Run: headless pygame with SDL's dummy video driver; simulated clock (each Clock.tick advances the game by its frame time, no real sleeping); random seed 0; keys injected as events and as key.get_pressed() state; no mouse input.
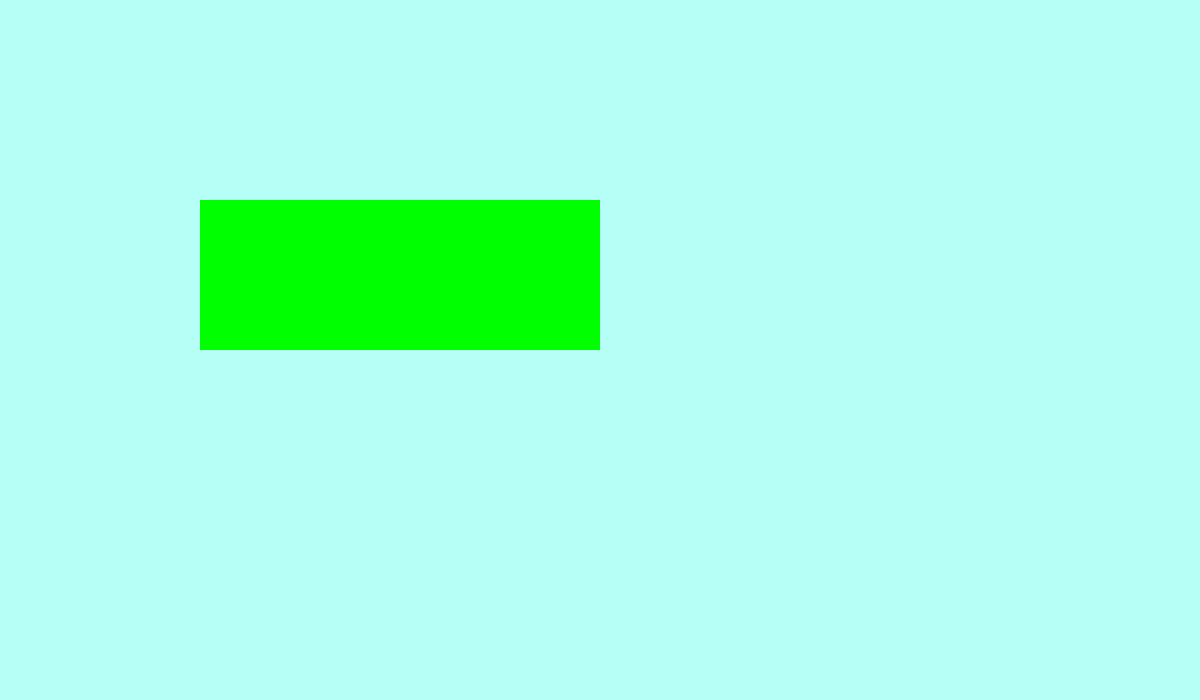
Frame 1 of 4 · flips 1–60 · no input
Frame 2 of 4 · flips 61–180 · tapped SPACE, RETURN · held RIGHT (→), D · screen unchanged from frame 1, image omitted
Frame 3 of 4 · flips 181–300 · held DOWN (↓), S · screen unchanged from frame 2, image omitted
Frame 4 of 4 · flips 301–420 · held LEFT (←), A, UP (↑), W · screen unchanged from frame 3, image omitted

The pygame program that drew these frames:


"""
 Pygame base template for opening a window

 Sample Python/Pygame Programs
 Simpson College Computer Science
 http://programarcadegames.com/
 http://simpson.edu/computer-science/

 Explanation video: http://youtu.be/vRB_983kUMc
"""


#import a library of functions called 'pygame'
import pygame
import os   # Operation system
import datetime


def draw_text(text):
    # Select the font to use, size, bold, italics
    font = pygame.font.SysFont('Calibri', 25, True, False)
    # Render the text. "True" means anti-aliased text.
    # Black is the color. This creates an image of the
    # letters, but does not put it on the screen
    text_new = font.render(text, True, RED)
    return text_new

# Define some colors
BLACK = (0, 0, 0)
WHITE = (255, 255, 255)
GREEN = (0, 255, 0)
RED = (255, 0, 0)
SKY_BLUE = (181, 255, 246)
YELLOW = (250, 232, 71)

# Initialize the game engine
pygame.init()

# Set the width and height of the screen [width, height]
os.environ['SDL_VIDEO_HEIGHT_WINDOW_POS'] = '50,50'  #Where it opens
WIDTH = 1200
HEIGHT = 700
size = (WIDTH, HEIGHT)
# size = (700, 500)   #Window Size can skip and input in the code below
screen = pygame.display.set_mode(size)  #Uses the size to create the window
# pygame.display.set_mode command to open up

pygame.display.set_caption("My Game")

# Loop until the user clicks the close button.
done = False

# Used to manage how fast the screen updates
clock = pygame.time.Clock()

# -------- Main Program Loop -----------
while not done:
    # --- Main event loop
    for event in pygame.event.get():
        if event.type == pygame.QUIT:
            done = True

    # --- Game logic should go here


    # --- Screen-clearing code goes here

    # Here, we clear the screen to white. Don't put other drawing commands
    # above this, or they will be erased with this command.

    # If you want a background image, replace this clear with blit'ing the
    # background image.
    screen.fill(SKY_BLUE)

    # --- Drawing code should go here
    #### rect(Surface, color, Rect, width=0) -> Rect
    rect0 = pygame.draw.rect(screen, GREEN, [200, 200, 400, 150], 0)
    #[ starting point x, sp y, width of rect, height o rect], width=0 is line thickness, but 0 fills it

    ### polygon(Surface, color, pointlist, width=0) -> Rect



    # --- Go ahead and update the screen with what we've drawn.
    pygame.display.flip()

    # --- Limit to 60 frames per second
    clock.tick(60)

# Close the window and quit.
pygame.quit()
